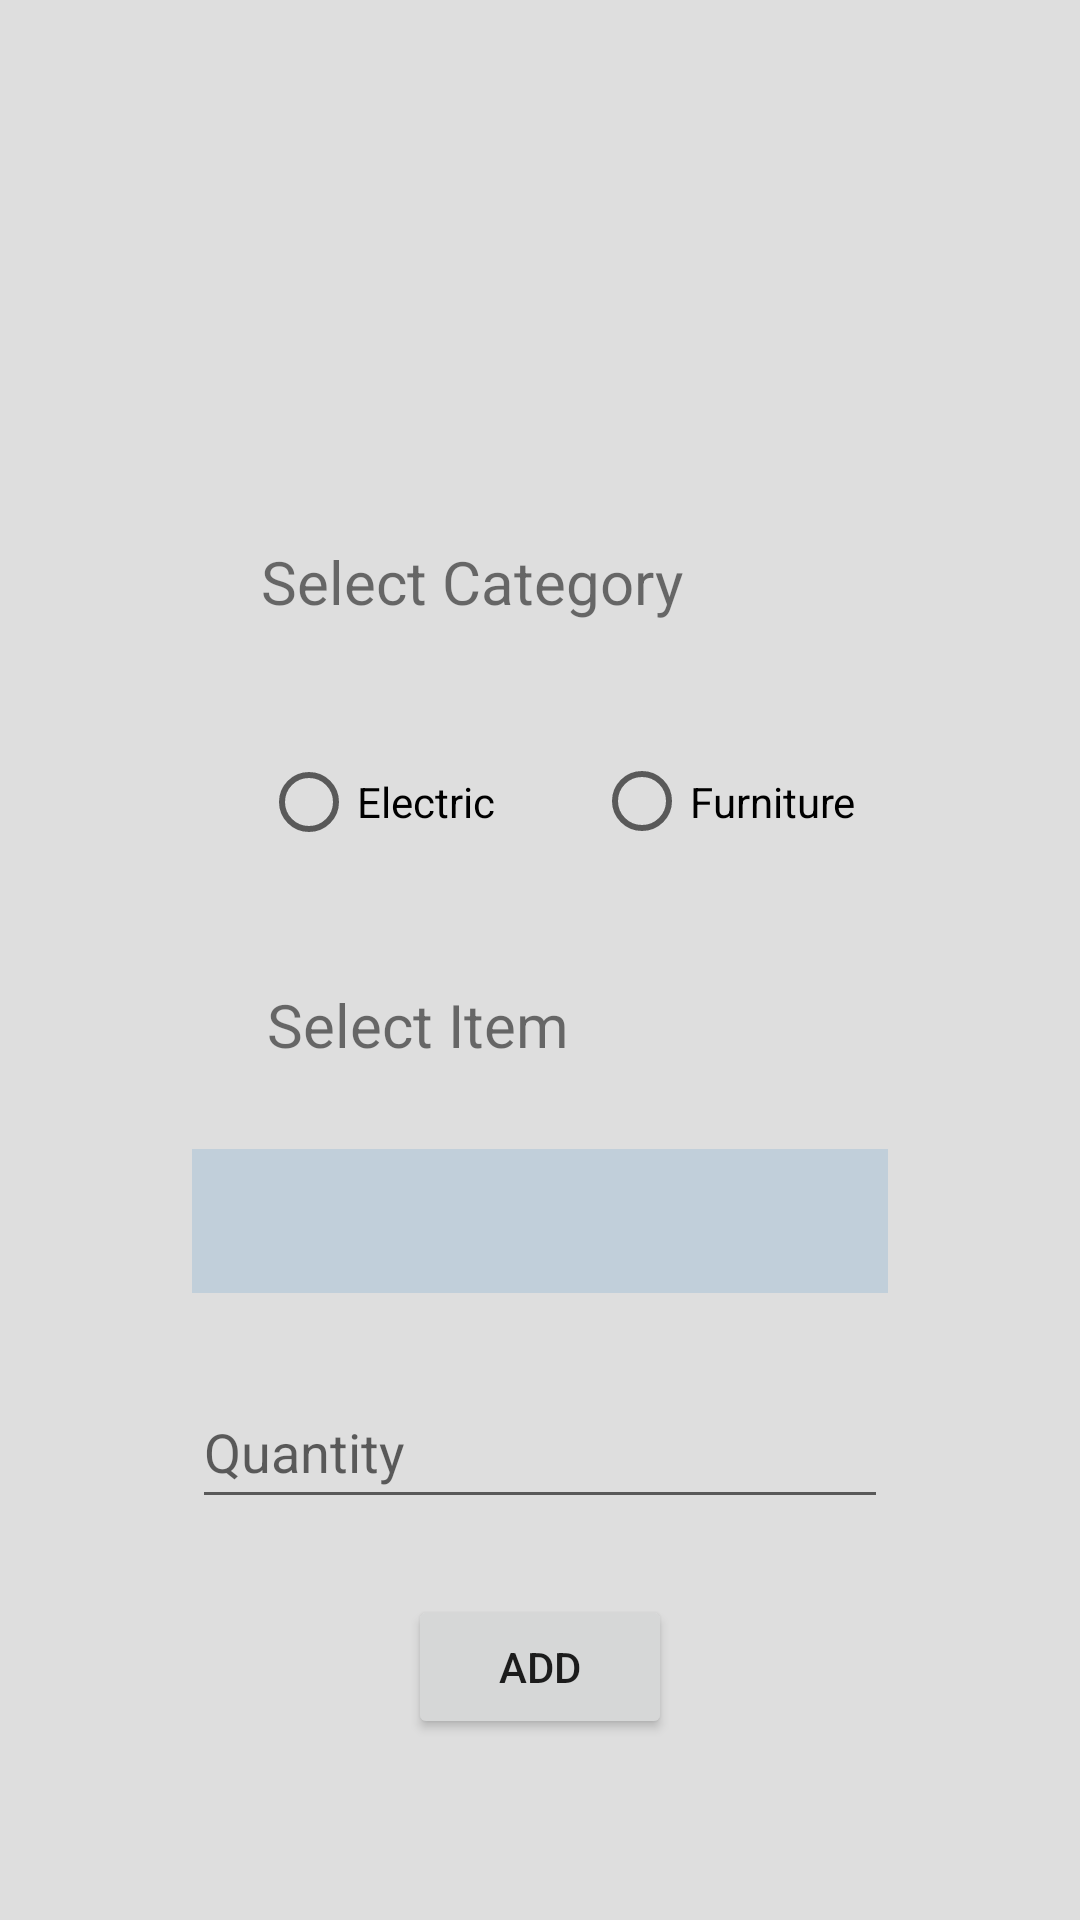

Android layout source for this screen:
<!-- AndroidManifest.xml: application theme Theme.RMS -->
<!-- res/layout/activity_add_resources.xml -->
<?xml version="1.0" encoding="utf-8"?>
<androidx.constraintlayout.widget.ConstraintLayout xmlns:android="http://schemas.android.com/apk/res/android"
    xmlns:app="http://schemas.android.com/apk/res-auto"
    xmlns:tools="http://schemas.android.com/tools"
    android:layout_width="match_parent"
    android:layout_height="match_parent"
    tools:context=".Add_resources"
    android:background="#4A8F8C8C">

    <ImageView
        android:id="@+id/imageView2"
        android:layout_width="398dp"
        android:layout_height="145dp"
        android:layout_marginTop="25dp"
        android:src="@drawable/ic_add_image"
        android:elevation="100dp"
        app:layout_constraintEnd_toEndOf="parent"
        app:layout_constraintStart_toStartOf="parent"
        app:layout_constraintTop_toTopOf="parent" />

    <Button
        android:id="@+id/button"
        android:layout_width="wrap_content"
        android:layout_height="wrap_content"
        android:layout_marginBottom="50dp"
        android:text="Add"
        app:layout_constraintBottom_toBottomOf="parent"
        app:layout_constraintEnd_toEndOf="parent"
        app:layout_constraintStart_toStartOf="parent"
        app:layout_constraintTop_toBottomOf="@+id/editTextTextPersonName12" />

    <TextView
        android:id="@+id/textView8"
        android:layout_width="wrap_content"
        android:layout_height="wrap_content"
        android:layout_marginStart="87dp"
        android:layout_marginTop="170dp"
        android:layout_marginBottom="24dp"
        android:text="Select Category"
        android:textSize="20sp"
        app:layout_constraintBottom_toTopOf="@+id/radioGroupLayout"
        app:layout_constraintStart_toStartOf="parent"
        app:layout_constraintTop_toTopOf="parent" />

    <Spinner
        android:id="@+id/spinner"
        android:layout_width="232dp"
        android:layout_height="48dp"
        android:layout_marginBottom="17dp"
        android:contentDescription="select"
        android:background="#C1CFDA"
        app:layout_constraintBottom_toTopOf="@+id/editTextTextPersonName12"
        app:layout_constraintEnd_toEndOf="parent"
        app:layout_constraintStart_toStartOf="parent"
        app:layout_constraintTop_toBottomOf="@+id/textView10"
        tools:ignore="TouchTargetSizeCheck" />

    <TextView
        android:id="@+id/textView10"
        android:layout_width="wrap_content"
        android:layout_height="wrap_content"
        android:layout_marginStart="2dp"
        android:layout_marginBottom="18dp"
        android:text="Select Item"
        android:textSize="20sp"
        app:layout_constraintBottom_toTopOf="@+id/spinner"
        app:layout_constraintStart_toStartOf="@+id/radioGroupLayout"
        app:layout_constraintTop_toBottomOf="@+id/radioGroupLayout" />

    <EditText
        android:id="@+id/editTextTextPersonName12"
        android:layout_width="232dp"
        android:layout_height="48dp"
        android:layout_marginBottom="15dp"
        android:ems="10"
        android:hint="Quantity"
        android:inputType="number"
        android:minHeight="48dp"
        app:layout_constraintBottom_toTopOf="@+id/button"
        app:layout_constraintEnd_toEndOf="parent"
        app:layout_constraintStart_toStartOf="parent"
        app:layout_constraintTop_toBottomOf="@+id/spinner" />

    <RelativeLayout
        android:id="@+id/radioGroupLayout"
        android:layout_width="235dp"
        android:layout_height="wrap_content"
        android:layout_marginBottom="25dp"
        app:layout_constraintBottom_toTopOf="@+id/textView10"
        app:layout_constraintStart_toStartOf="@+id/textView8"
        app:layout_constraintTop_toBottomOf="@+id/textView8">

        <RadioGroup
            android:id="@+id/radioGroup"
            android:layout_width="234dp"
            android:layout_height="51dp"
            android:orientation="horizontal"
            tools:layout_editor_absoluteX="89dp"
            tools:layout_editor_absoluteY="130dp">


            <RadioButton
                android:id="@+id/electricbutton"
                android:layout_width="111dp"
                android:layout_height="50dp"
                android:text="Electric" />

            <RadioButton
                android:id="@+id/furniturebutton"
                android:layout_width="121dp"
                android:layout_height="match_parent"
                android:text="Furniture" />
        </RadioGroup>

    </RelativeLayout>
</androidx.constraintlayout.widget.ConstraintLayout>
<!-- resources referenced by this layout -->
<resources>
  <style name="Theme.RMS" parent="Theme.MaterialComponents.DayNight.DarkActionBar">
          
          <item name="colorPrimary">@color/purple_500</item>
          <item name="colorPrimaryVariant">@color/purple_700</item>
          <item name="colorOnPrimary">@color/white</item>
          
          <item name="colorSecondary">@color/teal_200</item>
          <item name="colorSecondaryVariant">@color/teal_700</item>
          <item name="colorOnSecondary">@color/black</item>
          
          <item name="android:statusBarColor">?attr/colorPrimaryVariant</item>
          
      </style>
  <color name="purple_500">#FF6200EE</color>
  <color name="purple_700">#FF3700B3</color>
  <color name="white">#FFFFFFFF</color>
  <color name="teal_200">#FF03DAC5</color>
  <color name="teal_700">#FF018786</color>
  <color name="black">#FF000000</color>
</resources>
